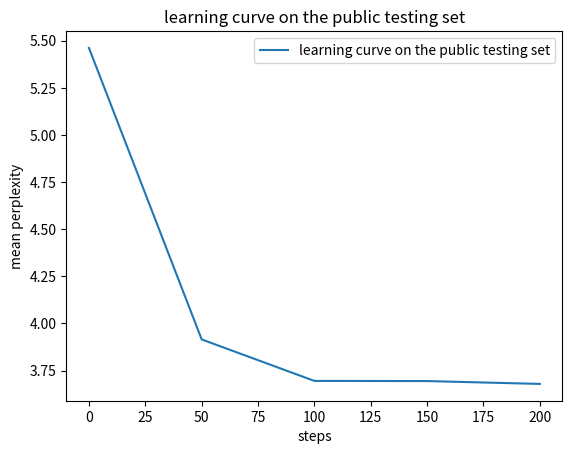

Write Python code to recreate this figure.
import matplotlib.pyplot as plt

# 產生一些示例數據
x = [0, 50, 100, 150, 200]
y = [5.462, 3.9153578577041626, 3.6953121728897096, 3.694479305267334, 3.6793632287979126]
# 使用Matplotlib繪製折線圖
plt.plot(x, y, label='learning curve on the public testing set')  # x是X軸的數據，y是Y軸的數據，label是圖例標籤

# 添加標題和標籤
plt.title('learning curve on the public testing set')
plt.xlabel('steps')
plt.ylabel('mean perplexity')

# 添加圖例
plt.legend()

# 顯示圖形
plt.show()